The GitHub repository Xrwh/PDNet contains a labelled image folder "ReadText10second" with 2 categories: healthy control image, PD image. Examples follow, each with its label.

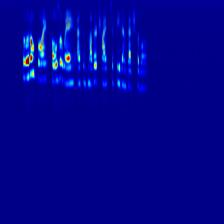
Label: healthy control image

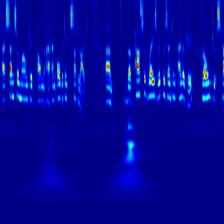
Label: healthy control image

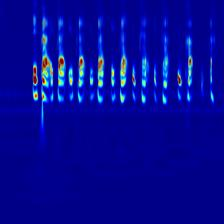
Label: PD image

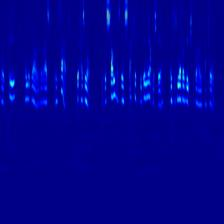
Label: healthy control image

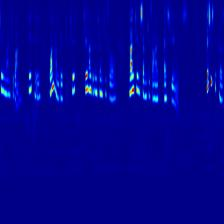
Label: healthy control image

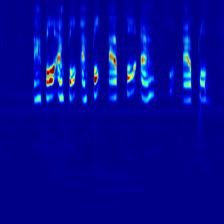
Label: PD image
